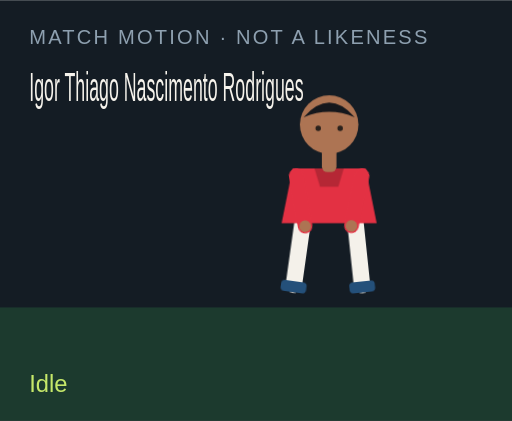
t = 0.00 s
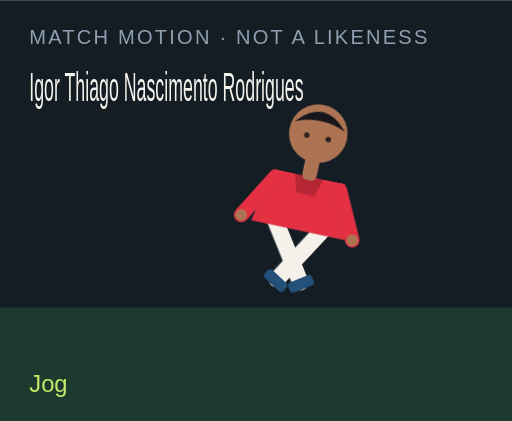
t = 1.50 s
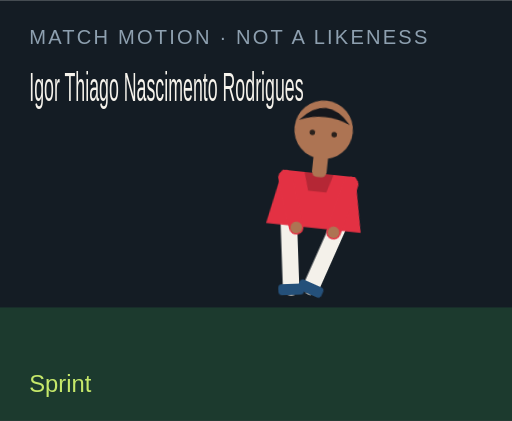
t = 3.00 s
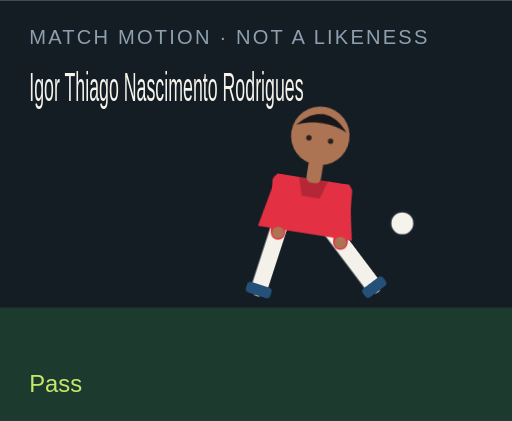
t = 4.50 s
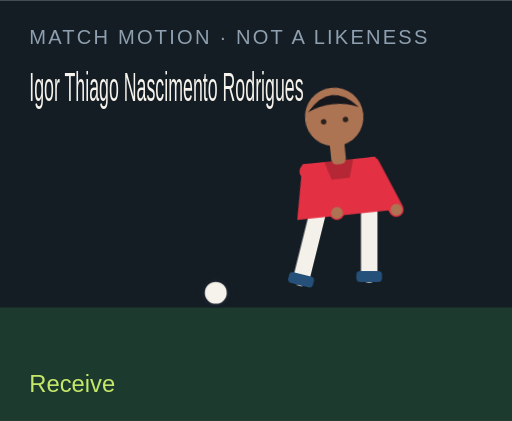
t = 6.00 s
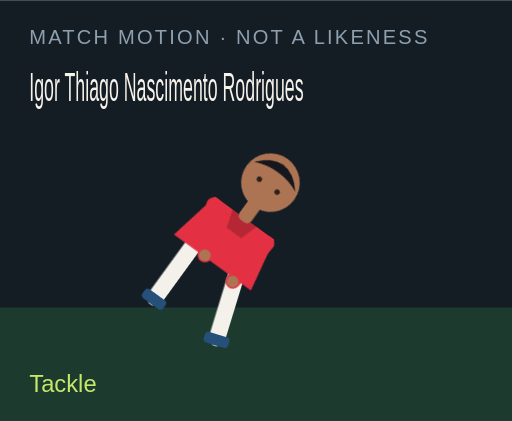
t = 7.50 s

The animated SVG that drew these frames (rendered in a browser with its animation timeline set to each time). Animation: 18 CSS @keyframes rules; one cycle of 9.00 s, repeats indefinitely.

<?xml version="1.0" encoding="UTF-8"?>
<svg xmlns="http://www.w3.org/2000/svg" viewBox="0 0 280 230" role="img">
  <style>@media (prefers-reduced-motion: reduce){animate,animateTransform{display:none}}</style>
  <rect width="280" height="230" fill="#141c24"/>
  <rect y="168" width="280" height="62" fill="#1c3a2e"/>
  <text x="16" y="24" fill="#8ea0b0" font-family="Arial,sans-serif" font-size="11" letter-spacing="1.2">MATCH MOTION · NOT A LIKENESS</text>
  <text x="16" y="55" fill="#f6f3ec" font-family="Impact,sans-serif" font-size="22" textLength="150" lengthAdjust="spacingAndGlyphs">Igor Thiago Nascimento Rodrigues</text>
  <circle r="7" fill="#f6f3ec" stroke="#172028" stroke-width="2" id="motion-63308" cx="150" cy="160" opacity="0">
    
    
    
  </circle>
  <g transform="translate(132 40)">
    <g id="motion-63330" transform="rotate(0 48 90)">
      
      <g id="motion-63332" transform="translate(0 0)">
        
        <g transform="translate(34 78)"><g id="motion-63334" transform="rotate(8)"><path d="M0 0 V38" stroke="#f4f1ea" stroke-width="9" stroke-linecap="round"/><rect x="-7" y="36" width="14" height="6" rx="2" fill="#24507a"/></g></g>
        <g transform="translate(62 78)"><g id="motion-63336" transform="rotate(-6)"><path d="M0 0 V38" stroke="#f4f1ea" stroke-width="9" stroke-linecap="round"/><rect x="-7" y="36" width="14" height="6" rx="2" fill="#24507a"/></g></g>
        <path d="M28 52 h40 l6 30 H22 Z" fill="#e33143"/>
        <path d="M40 52 h16 l-3 10 H43 Z" fill="#000" opacity=".2"/>
        <g transform="translate(30 56)"><g id="motion-63338" transform="rotate(-10)"><path d="M0 0 V28" stroke="#e33143" stroke-width="8" stroke-linecap="round"/><circle cx="0" cy="28" r="3.2" fill="#ad7453"/></g></g>
        <g transform="translate(66 56)"><g id="motion-63340" transform="rotate(12)"><path d="M0 0 V28" stroke="#e33143" stroke-width="8" stroke-linecap="round"/><circle cx="0" cy="28" r="3.2" fill="#ad7453"/></g></g>
        <rect x="44" y="40" width="8" height="14" rx="3" fill="#ad7453"/>
        <circle cx="48" cy="28" r="16" fill="#ad7453"/>
        <path d="M34 24 Q48 8 62 24 Q48 18 34 24" fill="#15171c"/>
        <circle cx="42" cy="30" r="1.5" fill="#2a211c"/><circle cx="54" cy="30" r="1.5" fill="#2a211c"/>
      </g>
    </g>
  </g>
  <text x="16" y="214" fill="#c6e86a" font-family="Arial,sans-serif" font-size="13" opacity="1" id="motion-63312">Idle</text><text x="16" y="214" fill="#c6e86a" font-family="Arial,sans-serif" font-size="13" opacity="0" id="motion-63314">Jog</text><text x="16" y="214" fill="#c6e86a" font-family="Arial,sans-serif" font-size="13" opacity="0" id="motion-63316">Sprint</text><text x="16" y="214" fill="#c6e86a" font-family="Arial,sans-serif" font-size="13" opacity="0" id="motion-63318">Dribble</text><text x="16" y="214" fill="#c6e86a" font-family="Arial,sans-serif" font-size="13" opacity="0" id="motion-63320">Pass</text><text x="16" y="214" fill="#c6e86a" font-family="Arial,sans-serif" font-size="13" opacity="0" id="motion-63322">Shoot</text><text x="16" y="214" fill="#c6e86a" font-family="Arial,sans-serif" font-size="13" opacity="0" id="motion-63324">Receive</text><text x="16" y="214" fill="#c6e86a" font-family="Arial,sans-serif" font-size="13" opacity="0" id="motion-63326">Tackle</text><text x="16" y="214" fill="#c6e86a" font-family="Arial,sans-serif" font-size="13" opacity="0" id="motion-63328">Slide</text>
<style>@keyframes track-63309{0%{cx:150px}11.1%{cx:156px}22.2%{cx:164px}33.300000000000004%{cx:142px}44.4%{cx:190px}55.60000000000001%{cx:250px}66.7%{cx:118px}77.8%{cx:150px}88.9%{cx:150px}100%{cx:150px}}@keyframes track-63310{0%{cy:160px}11.1%{cy:158px}22.2%{cy:154px}33.300000000000004%{cy:156px}44.4%{cy:148px}55.60000000000001%{cy:96px}66.7%{cy:160px}77.8%{cy:160px}88.9%{cy:160px}100%{cy:160px}}@keyframes track-63311{0%{opacity:0}11.1%{opacity:0}22.2%{opacity:0}33.300000000000004%{opacity:1}44.4%{opacity:1}55.60000000000001%{opacity:1}66.7%{opacity:1}77.8%{opacity:0}88.9%{opacity:0}100%{opacity:0}}@keyframes track-63313{0%{opacity:1}11.1%{opacity:0}22.2%{opacity:0}33.300000000000004%{opacity:0}44.4%{opacity:0}55.60000000000001%{opacity:0}66.7%{opacity:0}77.8%{opacity:0}88.9%{opacity:0}100%{opacity:1}}@keyframes track-63315{0%{opacity:0}11.1%{opacity:1}22.2%{opacity:0}33.300000000000004%{opacity:0}44.4%{opacity:0}55.60000000000001%{opacity:0}66.7%{opacity:0}77.8%{opacity:0}88.9%{opacity:0}100%{opacity:0}}@keyframes track-63317{0%{opacity:0}11.1%{opacity:0}22.2%{opacity:1}33.300000000000004%{opacity:0}44.4%{opacity:0}55.60000000000001%{opacity:0}66.7%{opacity:0}77.8%{opacity:0}88.9%{opacity:0}100%{opacity:0}}@keyframes track-63319{0%{opacity:0}11.1%{opacity:0}22.2%{opacity:0}33.300000000000004%{opacity:1}44.4%{opacity:0}55.60000000000001%{opacity:0}66.7%{opacity:0}77.8%{opacity:0}88.9%{opacity:0}100%{opacity:0}}@keyframes track-63321{0%{opacity:0}11.1%{opacity:0}22.2%{opacity:0}33.300000000000004%{opacity:0}44.4%{opacity:1}55.60000000000001%{opacity:0}66.7%{opacity:0}77.8%{opacity:0}88.9%{opacity:0}100%{opacity:0}}@keyframes track-63323{0%{opacity:0}11.1%{opacity:0}22.2%{opacity:0}33.300000000000004%{opacity:0}44.4%{opacity:0}55.60000000000001%{opacity:1}66.7%{opacity:0}77.8%{opacity:0}88.9%{opacity:0}100%{opacity:0}}@keyframes track-63325{0%{opacity:0}11.1%{opacity:0}22.2%{opacity:0}33.300000000000004%{opacity:0}44.4%{opacity:0}55.60000000000001%{opacity:0}66.7%{opacity:1}77.8%{opacity:0}88.9%{opacity:0}100%{opacity:0}}@keyframes track-63327{0%{opacity:0}11.1%{opacity:0}22.2%{opacity:0}33.300000000000004%{opacity:0}44.4%{opacity:0}55.60000000000001%{opacity:0}66.7%{opacity:0}77.8%{opacity:1}88.9%{opacity:0}100%{opacity:0}}@keyframes track-63329{0%{opacity:0}11.1%{opacity:0}22.2%{opacity:0}33.300000000000004%{opacity:0}44.4%{opacity:0}55.60000000000001%{opacity:0}66.7%{opacity:0}77.8%{opacity:0}88.9%{opacity:1}100%{opacity:0}}@keyframes track-63331{0%{transform:rotate(0deg)}11.1%{transform:rotate(8deg)}22.2%{transform:rotate(16deg)}33.300000000000004%{transform:rotate(6deg)}44.4%{transform:rotate(4deg)}55.60000000000001%{transform:rotate(14deg)}66.7%{transform:rotate(-6deg)}77.8%{transform:rotate(34deg)}88.9%{transform:rotate(38deg)}100%{transform:rotate(0deg)}}@keyframes track-63333{0%{transform:translate(0px,0px)}11.1%{transform:translate(0px,-3px)}22.2%{transform:translate(0px,-6px)}33.300000000000004%{transform:translate(0px,-2px)}44.4%{transform:translate(0px,2px)}55.60000000000001%{transform:translate(0px,-4px)}66.7%{transform:translate(0px,1px)}77.8%{transform:translate(0px,10px)}88.9%{transform:translate(0px,12px)}100%{transform:translate(0px,0px)}}@keyframes track-63335{0%{transform:rotate(8deg)}11.1%{transform:rotate(-26deg)}22.2%{transform:rotate(-42deg)}33.300000000000004%{transform:rotate(-8deg)}44.4%{transform:rotate(6deg)}55.60000000000001%{transform:rotate(12deg)}66.7%{transform:rotate(20deg)}77.8%{transform:rotate(-8deg)}88.9%{transform:rotate(8deg)}100%{transform:rotate(8deg)}}@keyframes track-63337{0%{transform:rotate(-6deg)}11.1%{transform:rotate(24deg)}22.2%{transform:rotate(38deg)}33.300000000000004%{transform:rotate(18deg)}44.4%{transform:rotate(-38deg)}55.60000000000001%{transform:rotate(-54deg)}66.7%{transform:rotate(6deg)}77.8%{transform:rotate(-22deg)}88.9%{transform:rotate(-16deg)}100%{transform:rotate(-6deg)}}@keyframes track-63339{0%{transform:rotate(-10deg)}11.1%{transform:rotate(24deg)}22.2%{transform:rotate(36deg)}33.300000000000004%{transform:rotate(-18deg)}44.4%{transform:rotate(10deg)}55.60000000000001%{transform:rotate(-24deg)}66.7%{transform:rotate(-30deg)}77.8%{transform:rotate(12deg)}88.9%{transform:rotate(-64deg)}100%{transform:rotate(-10deg)}}@keyframes track-63341{0%{transform:rotate(12deg)}11.1%{transform:rotate(-20deg)}22.2%{transform:rotate(-32deg)}33.300000000000004%{transform:rotate(14deg)}44.4%{transform:rotate(-26deg)}55.60000000000001%{transform:rotate(18deg)}66.7%{transform:rotate(-22deg)}77.8%{transform:rotate(-6deg)}88.9%{transform:rotate(18deg)}100%{transform:rotate(12deg)}}@media(prefers-reduced-motion:no-preference){#motion-63308{animation:track-63309 9s linear infinite both,track-63310 9s linear infinite both,track-63311 9s steps(1,end) infinite both}#motion-63312{animation:track-63313 9s steps(1,end) infinite both}#motion-63314{animation:track-63315 9s steps(1,end) infinite both}#motion-63316{animation:track-63317 9s steps(1,end) infinite both}#motion-63318{animation:track-63319 9s steps(1,end) infinite both}#motion-63320{animation:track-63321 9s steps(1,end) infinite both}#motion-63322{animation:track-63323 9s steps(1,end) infinite both}#motion-63324{animation:track-63325 9s steps(1,end) infinite both}#motion-63326{animation:track-63327 9s steps(1,end) infinite both}#motion-63328{animation:track-63329 9s steps(1,end) infinite both}#motion-63330{animation:track-63331 9s linear infinite both}#motion-63332{animation:track-63333 9s linear infinite both}#motion-63334{animation:track-63335 9s linear infinite both}#motion-63336{animation:track-63337 9s linear infinite both}#motion-63338{animation:track-63339 9s linear infinite both}#motion-63340{animation:track-63341 9s linear infinite both}}</style></svg>
